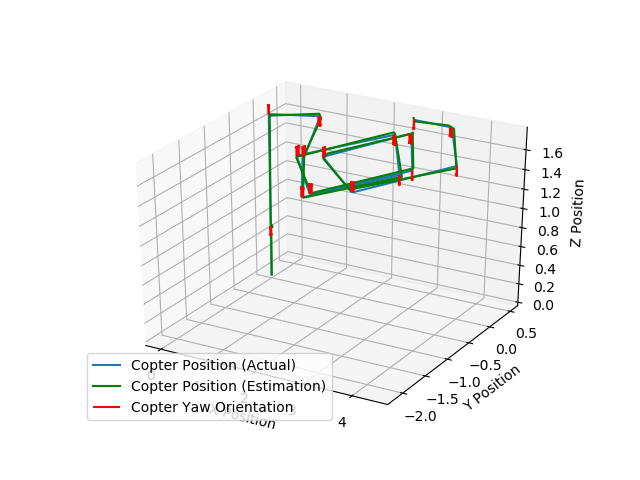

Source data for this figure (header and first rows):
x, y, z, th, uwb_x, uwb_y, uwb_z
0.0, 0.0, 0.0, 0.0, 0.0, 0.0, 0.0
7.347613558978793e-15, 2.743196961832275e-13, 0.525, -5.94067043878779e-15, 0.02, -0.01, 0.525
7.347611017879951e-15, 2.74960620674155e-13, 0.525, -5.940700853016726e-15, -0.01, 0.03, 0.535
7.347607629748162e-15, 2.7560154440855344e-13, 0.525, -5.940731281632359e-15, 7.347607629748162e-15, -0.01, 0.515
7.3476038180999e-15, 2.762424683333905e-13, 0.525, -5.94076169160828e-15, 0.01, 0.03, 0.515
7.347601700517532e-15, 2.7688339360619954e-13, 0.525, -5.94079212362688e-15, 0.02, -0.02, 0.555
7.347601700517532e-15, 2.7688339360619954e-13, 0.525, -5.94079212362688e-15, 0.02, -0.02, 0.555
7.347601700517532e-15, 2.7688339360619954e-13, 0.525, -5.94079212362688e-15, 0.02, -0.02, 0.555
8.829509566136404e-06, 2.866555200244794e-13, 1.703, 2.0104573425199033e-14, 8.829509566136404e-06, 0.02, 1.693
8.956699848763094e-06, 2.866565273838009e-13, 1.707, 2.010735567244792e-14, 0.01001, 0.02, 1.687
8.956699848763094e-06, 2.866565273838009e-13, 1.707, 2.010735567244792e-14, 0.01001, 0.02, 1.687
0.9889, 0.07109, 1.757, -1.547760543119793e-05, 1.019, 0.06109, 1.787
1.024, 0.07361, 1.757, -1.5723967442702394e-05, 1.044, 0.07361, 1.737
1.024, 0.07361, 1.757, -1.5723967442702394e-05, 1.044, 0.07361, 1.737
1.834, -1.074, 1.759, 0.0002558, 1.824, -1.044, 1.789
1.836, -1.115, 1.759, 0.00026, 1.846, -1.095, 1.779
1.836, -1.115, 1.759, 0.00026, 1.846, -1.095, 1.779
2.811, -2.127, 1.759, 9.759263930730855e-05, 2.831, -2.117, 1.769
2.846, -2.131, 1.759, 9.38187326332724e-05, 2.836, -2.111, 1.749
2.846, -2.131, 1.759, 9.38187326332724e-05, 2.836, -2.111, 1.749
3.745, -1.089, 1.759, -0.0002222, 3.775, -1.069, 1.739
3.745, -1.089, 1.759, -0.0002222, 3.775, -1.069, 1.739
2.711, -0.06084, 1.759, -8.914909557125018e-05, 2.691, -0.04084, 1.769
2.672, -0.05541, 1.759, -8.624131493904365e-05, 2.682, -0.06541, 1.789
2.672, -0.05541, 1.759, -8.624131493904365e-05, 2.682, -0.06541, 1.789
1.733, -1.096, 1.759, 0.0002311, 1.723, -1.116, 1.749
1.73, -1.134, 1.759, 0.0002352, 1.73, -1.144, 1.749
1.73, -1.134, 1.759, 0.0002352, 1.73, -1.144, 1.749
2.855, -2.01, 1.759, 7.491226573384052e-05, 2.835, -1.98, 1.779
2.895, -2.012, 1.759, 7.189759795411169e-05, 2.895, -2.012, 1.769
2.895, -2.012, 1.759, 7.189759795411169e-05, 2.895, -2.012, 1.769
3.83, -0.9054, 1.759, -0.0002358, 3.84, -0.8954, 1.779
3.83, -0.9054, 1.759, -0.0002358, 3.84, -0.8954, 1.779
2.93, 0.06011, 1.759, -7.61241566965112e-05, 2.93, 0.09011, 1.769
2.896, 0.06173, 1.759, -7.249050290636703e-05, 2.926, 0.09173, 1.759
2.896, 0.06173, 1.759, -7.249050290636703e-05, 2.926, 0.09173, 1.759
2.158, -0.9864, 1.759, 0.0002186, 2.178, -0.9564, 1.779
2.158, -1.022, 1.759, 0.0002223, 2.168, -1.032, 1.749
2.158, -1.022, 1.759, 0.0002223, 2.168, -1.032, 1.749
3.421, -1.754, 1.759, 5.445499909313779e-05, 3.401, -1.774, 1.789
3.462, -1.753, 1.759, 5.1320888656739094e-05, 3.452, -1.753, 1.789
3.462, -1.753, 1.759, 5.1320888656739094e-05, 3.452, -1.753, 1.789
4.394, -0.5547, 1.759, -0.0002365, 4.394, -0.5647, 1.739
4.394, -0.5547, 1.759, -0.0002365, 4.394, -0.5647, 1.739
3.389, 0.4672, 1.759, -0.0001053, 3.409, 0.4972, 1.739
3.353, 0.4728, 1.759, -0.0001023, 3.333, 0.4528, 1.779
3.353, 0.4728, 1.759, -0.0001023, 3.333, 0.4528, 1.779
2.605, 0.4796, 1.759, -6.513724979609906e-06, 2.635, 0.4696, 1.749
2.605, 0.4765, 1.759, -5.632333273512467e-06, 2.595, 0.4765, 1.779
2.605, 0.4765, 1.759, -5.632333273512467e-06, 2.595, 0.4765, 1.779
